Image classification data set "DragonFruit_Training" (Atharva2645/Agrisense-main on GitHub). Class labels (3): grade A, grade B, grade C.

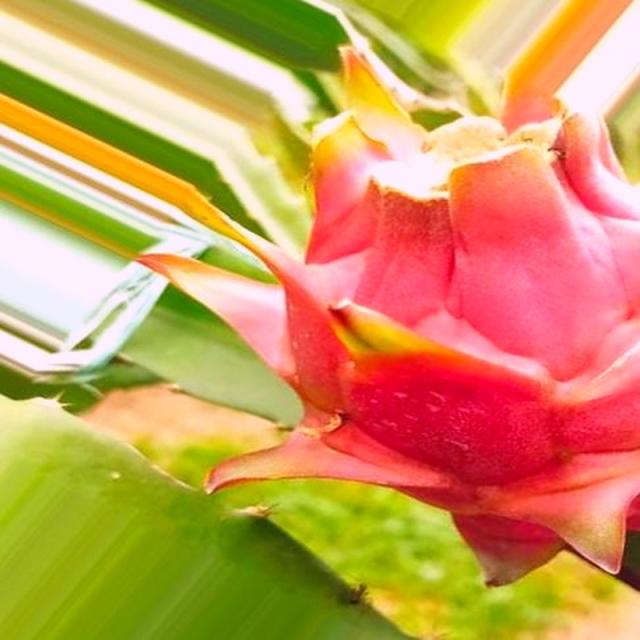
Label: grade A

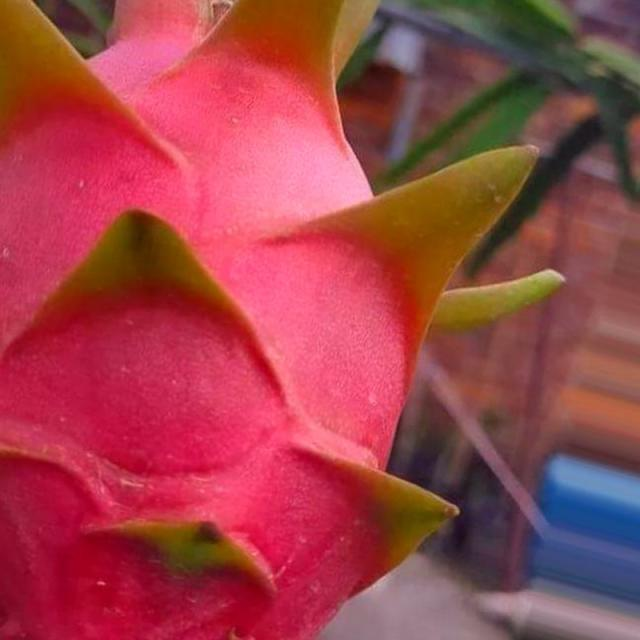
Label: grade A

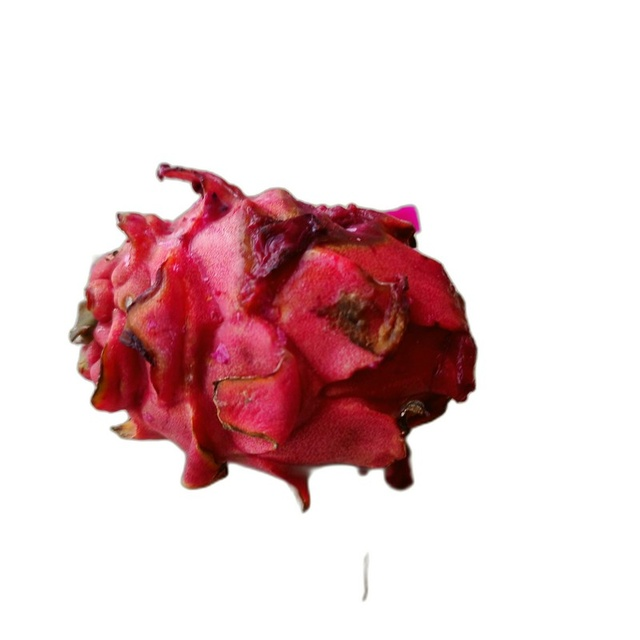
Label: grade C

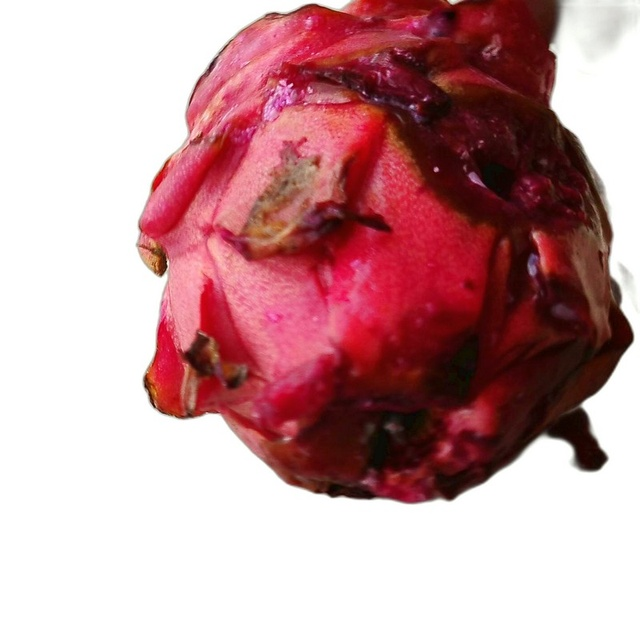
Label: grade C

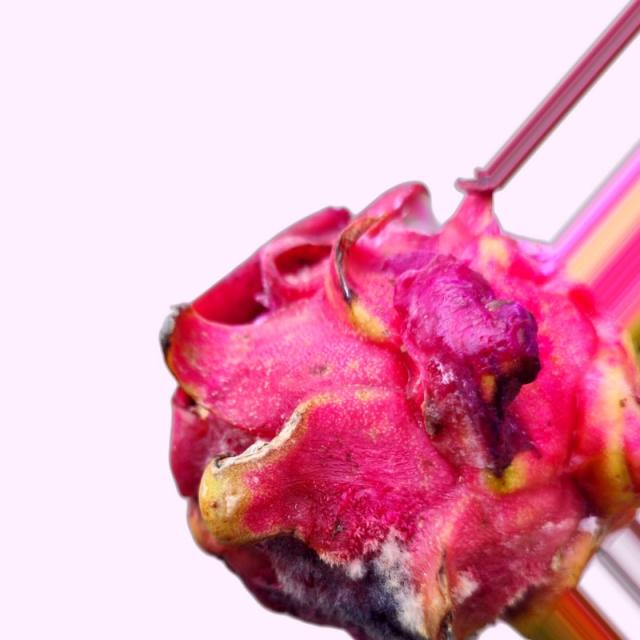
Label: grade B

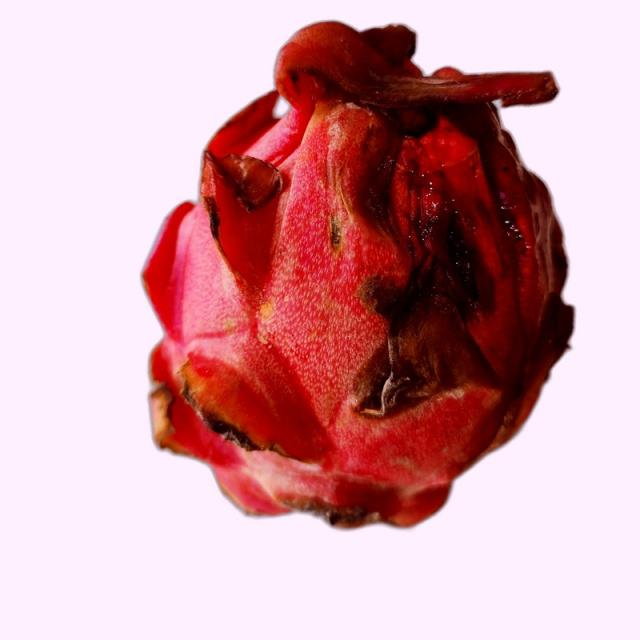
Label: grade B
